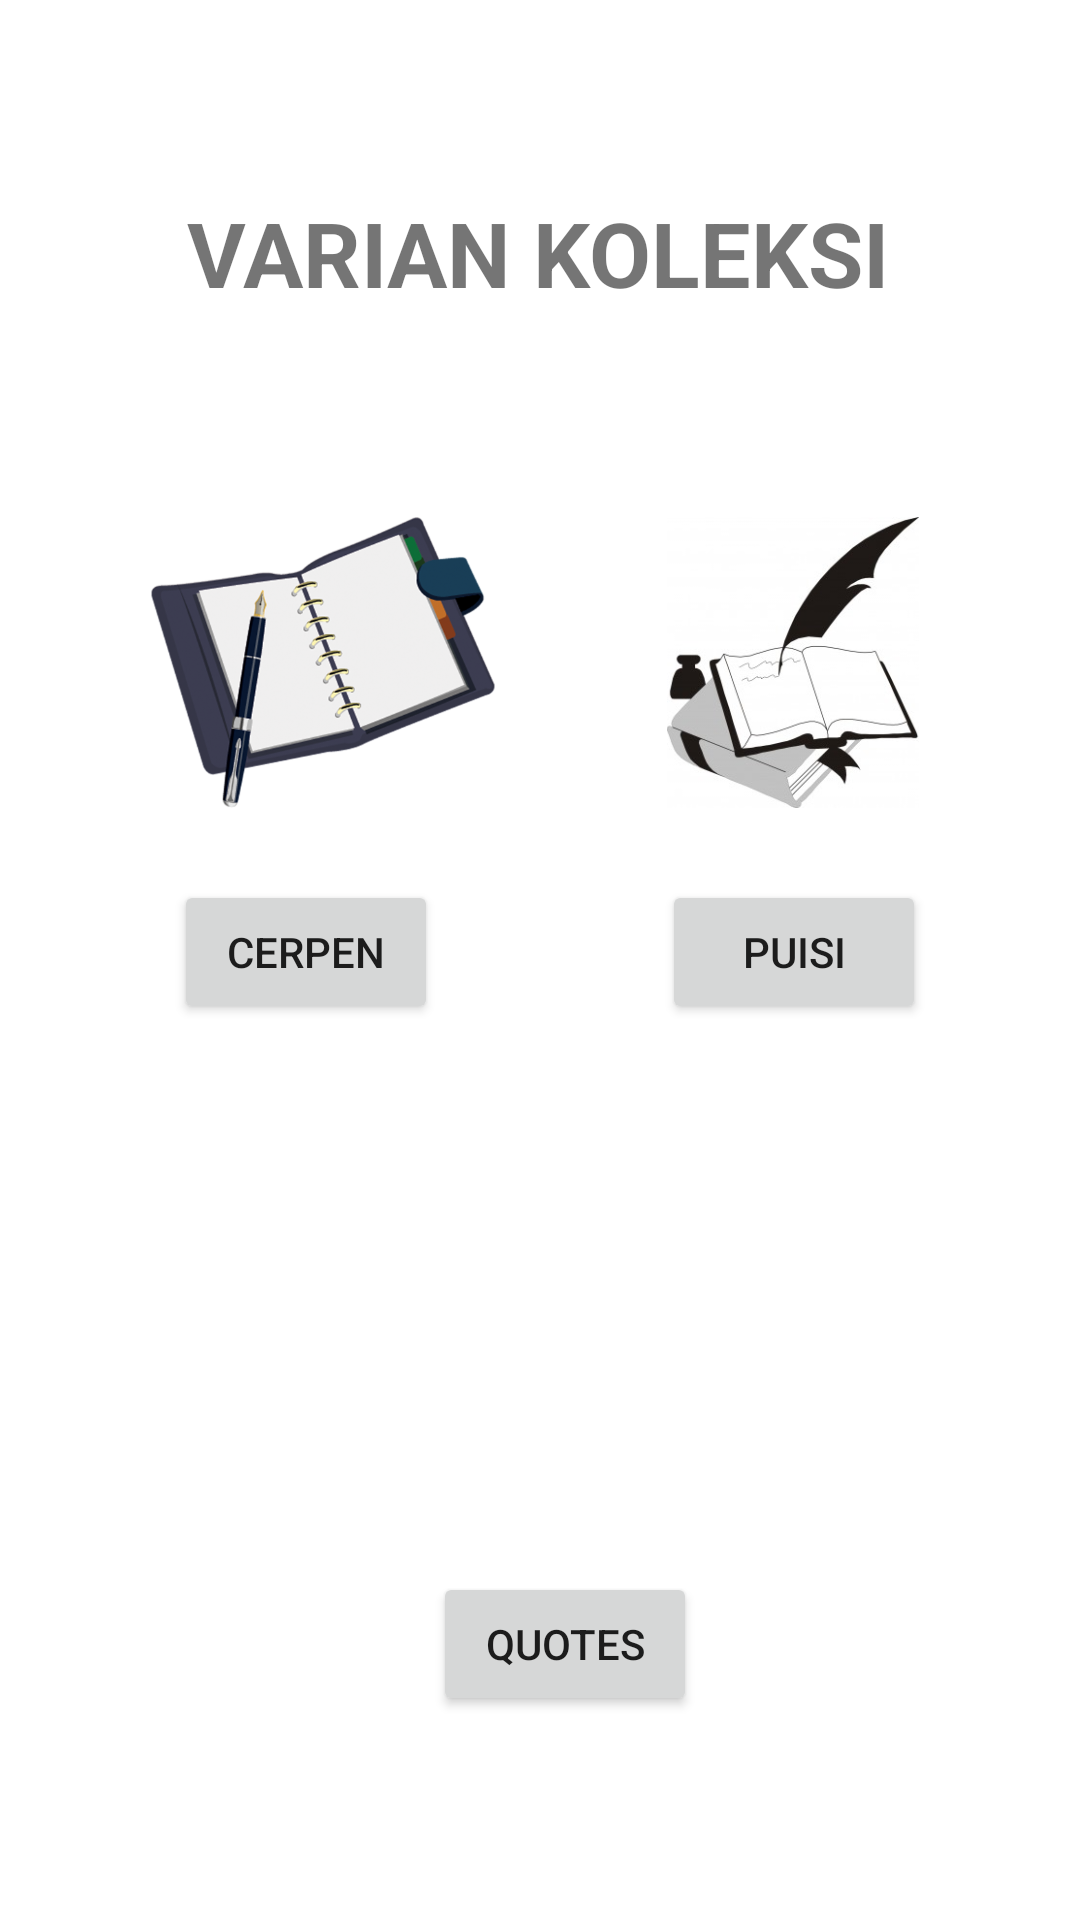

Reconstruct the res/layout file that produces this screen, plus the resources it refers to.
<!-- AndroidManifest.xml: application theme Theme.SahabatPena -->
<!-- res/layout/activity_pengguna.xml -->
<?xml version="1.0" encoding="utf-8"?>
<androidx.constraintlayout.widget.ConstraintLayout xmlns:android="http://schemas.android.com/apk/res/android"
    xmlns:app="http://schemas.android.com/apk/res-auto"
    xmlns:tools="http://schemas.android.com/tools"
    android:layout_width="match_parent"
    android:layout_height="match_parent"
    tools:context=".PenggunaActivity">

    
    <TextView
        android:id="@+id/textView2"
        android:layout_width="wrap_content"
        android:layout_height="wrap_content"
        android:layout_marginTop="64dp"
        android:text="@string/varian_koleksi"
        android:textSize="30sp"
        android:textStyle="bold"
        app:layout_constraintEnd_toEndOf="parent"
        app:layout_constraintHorizontal_bias="0.497"
        app:layout_constraintStart_toStartOf="parent"
        app:layout_constraintTop_toTopOf="parent" />

    
    <ImageView
        android:id="@+id/gambarCepen"
        android:layout_width="134dp"
        android:layout_height="97dp"
        android:layout_marginTop="68dp"
        android:contentDescription="@string/cerpen_ya"
        app:layout_constraintEnd_toEndOf="parent"
        app:layout_constraintHorizontal_bias="0.18"
        app:layout_constraintStart_toStartOf="parent"
        app:layout_constraintTop_toBottomOf="@+id/textView2"
        app:srcCompat="@drawable/puisiku" />

    
    <ImageView
        android:id="@+id/gambarPuisi"
        android:layout_width="122dp"
        android:layout_height="97dp"
        android:layout_marginTop="68dp"
        android:contentDescription="@string/puisi_ya"
        app:layout_constraintEnd_toEndOf="parent"
        app:layout_constraintHorizontal_bias="0.854"
        app:layout_constraintStart_toStartOf="parent"
        app:layout_constraintTop_toBottomOf="@+id/textView2"
        app:srcCompat="@drawable/cerpen" />

    
    <ImageView
        android:id="@+id/gambarQuotes"
        android:layout_width="134dp"
        android:layout_height="100dp"
        android:layout_marginTop="132dp"
        android:contentDescription="@string/quotes_ya"
        app:layout_constraintEnd_toEndOf="parent"
        app:layout_constraintHorizontal_bias="0.53"
        app:layout_constraintStart_toStartOf="parent"
        app:layout_constraintTop_toBottomOf="@+id/gambarPuisi"
        app:srcCompat="@drawable/quotes" />

    
    <Button
        android:id="@+id/tombolCerpen"
        android:layout_width="wrap_content"
        android:layout_height="wrap_content"
        android:layout_marginTop="24dp"
        android:text="@string/cerpen"
        app:layout_constraintEnd_toEndOf="parent"
        app:layout_constraintHorizontal_bias="0.213"
        app:layout_constraintStart_toStartOf="parent"
        app:layout_constraintTop_toBottomOf="@+id/gambarCepen" />

    
    <Button
        android:id="@+id/tombolPuisi"
        android:layout_width="wrap_content"
        android:layout_height="wrap_content"
        android:layout_marginTop="24dp"
        android:text="@string/puisi"
        app:layout_constraintEnd_toEndOf="parent"
        app:layout_constraintHorizontal_bias="0.811"
        app:layout_constraintStart_toStartOf="parent"
        app:layout_constraintTop_toBottomOf="@+id/gambarPuisi" />

    
    <Button
        android:id="@+id/tombolQuotes"
        android:layout_width="wrap_content"
        android:layout_height="wrap_content"
        android:layout_marginTop="20dp"
        android:layout_marginBottom="30dp"
        android:text="@string/quotes"
        app:layout_constraintBottom_toBottomOf="parent"
        app:layout_constraintEnd_toEndOf="parent"
        app:layout_constraintHorizontal_bias="0.531"
        app:layout_constraintStart_toStartOf="parent"
        app:layout_constraintTop_toBottomOf="@+id/gambarQuotes"
        app:layout_constraintVertical_bias="0.067" />

</androidx.constraintlayout.widget.ConstraintLayout>
<!-- resources referenced by this layout -->
<resources>
  <!-- drawable cerpen: jpg bitmap (drawable, 13474 bytes) -->
  <!-- drawable puisiku: png bitmap (drawable, 147320 bytes) -->
  <string name="cerpen">Cerpen</string>
  <string name="cerpen_ya">cerpen ya</string>
  <string name="puisi">Puisi</string>
  <string name="puisi_ya">puisi ya</string>
  <string name="quotes">Quotes</string>
  <string name="quotes_ya">quotes ya</string>
  <string name="varian_koleksi">VARIAN KOLEKSI</string>
  <style name="Theme.SahabatPena" parent="Theme.MaterialComponents.DayNight.DarkActionBar">
          
          <item name="colorPrimary">@color/purple_500</item>
          <item name="colorPrimaryVariant">@color/purple_700</item>
          <item name="colorOnPrimary">@color/white</item>
          
          <item name="colorSecondary">@color/teal_200</item>
          <item name="colorSecondaryVariant">@color/teal_700</item>
          <item name="colorOnSecondary">@color/black</item>
          
          <item name="android:statusBarColor" tools:targetApi="l">?attr/colorPrimaryVariant</item>
          
      </style>
  <!-- not gathered from this repository: default colours our renderer supplied (Android Studio template values) -->
  <color name="purple_500">#FF6200EE</color>
  <color name="purple_700">#FF3700B3</color>
  <color name="teal_200">#FF03DAC5</color>
  <color name="teal_700">#FF018786</color>
  <color name="black">#FF000000</color>
  <color name="white">#FFFFFFFF</color>
</resources>
